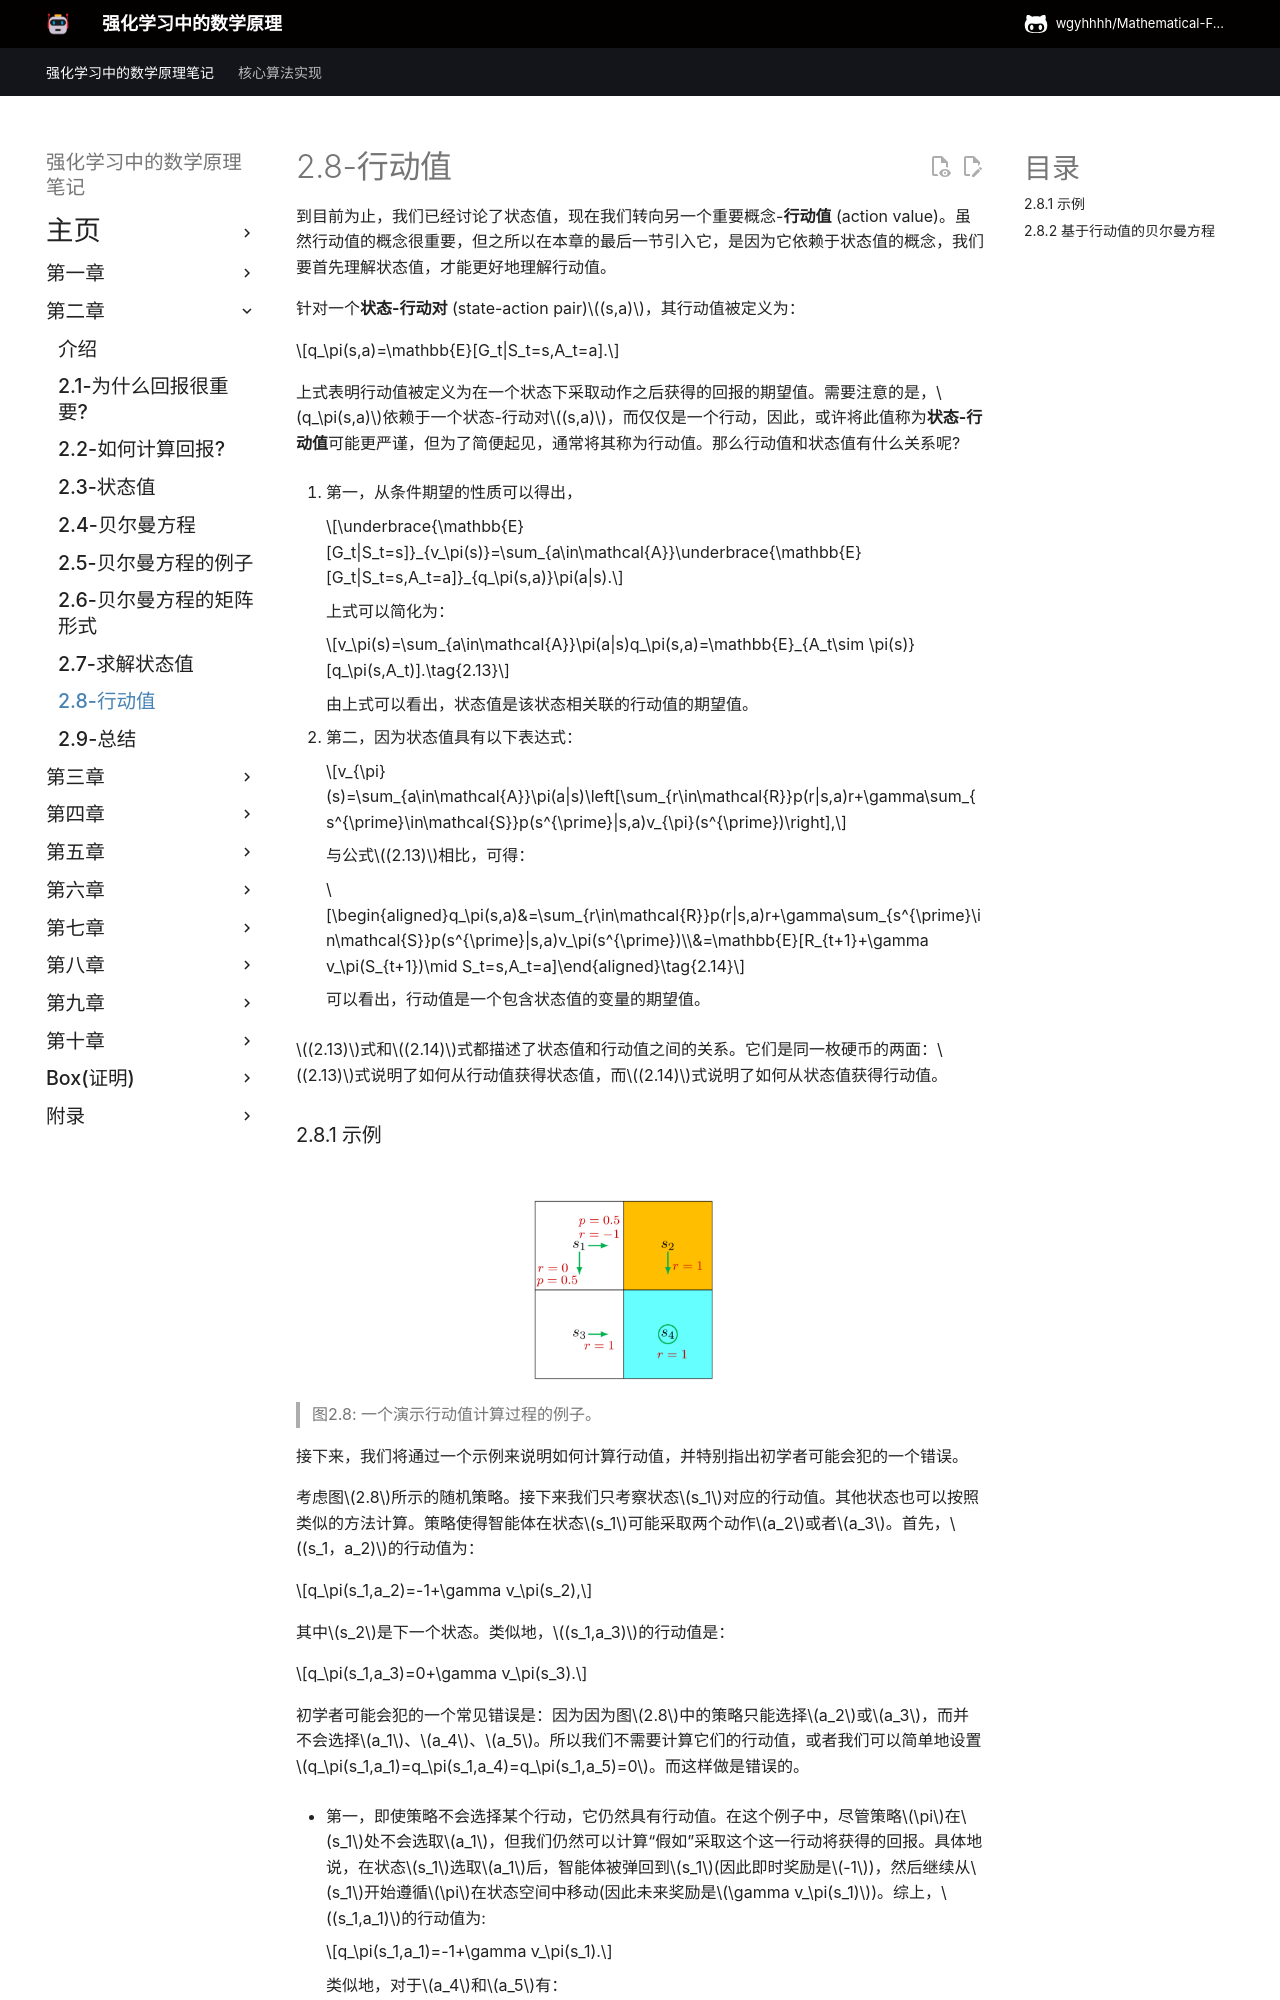

repository: wgyhhhh/Mathematical-Foundations-of-Reinforcement-Learning-Notes · page: Chapter-2/2-8/index.html · generator: mkdocs

## 2.8从状态值到行动值

在本章中，我们已经讨论了状态值，现在我们转向行动值，它表示在一个状态下采取动作的“价值”。虽然行动值的概念很重要，但之所以在本章最后一节引入它，是因为它在很大程度上依赖于状态价值的概念，在研究行动值之前首先理解状态值是很重要的。

状态-行动对$(s,a)$的行动值定义为：

$$q_\pi(s,a)=\mathbb{E}[G_t|S_t=s,A_t=a].$$

可以看出，行动值被定义为在一个状态下采取动作后可以获得的预期回报。必须注意的是，$q_\pi(s,a)$依赖于状态-行动对$(s,a)$，而不是单独的动作，此外，$q_\pi(s,a)$依赖于策略$\pi$，将此值称为状态-行动值可能更严格，但为了简单起见，通常将其称为行动值。

行动值和状态值之间的关系是什么?

1. 首先，从条件期望的性质可以得出，

    $$\underbrace{\mathbb{E}[G_t|S_t=s]}_{v_\pi(s)}=\sum_{a\in\mathcal{A}}\underbrace{\mathbb{E}[G_t|S_t=s,A_t=a]}_{q_\pi(s,a)}\pi(a|s).$$

    因此有，

    $$v_\pi(s)=\sum_{a\in\mathcal{A}}\pi(a|s)q_\pi(s,a).\tag{2.13}$$

    因此，状态值是与该状态相关联的行动值的期望。

2. 其次，由于状态值由下式给出：

    $$v_{\pi}(s)=\sum_{a\in\mathcal{A}}\pi(a|s)\left[\sum_{r\in\mathcal{R}}p(r|s,a)r+\gamma\sum_{s^{\prime}\in\mathcal{S}}p(s^{\prime}|s,a)v_{\pi}(s^{\prime})\right],$$

    与公式$(2.13)$相比,

    $$\begin{aligned}q_\pi(s,a)=\sum_{r\in\mathcal{R}}p(r|s,a)r+\gamma\sum_{s^{\prime}\in\mathcal{S}}p(s^{\prime}|s,a)v_\pi(s^{\prime}).\end{aligned}\tag{2.14}$$

    可以看出，行动值由两项组成。第一项是即时回报的平均值，第二项是未来回报的平均值。

$(2.13)$式和$(2.14)$式都描述了状态值和行动值之间的关系。它们是同一枚硬币的两面：$(2.13)$式说明了如何从行动值获得状态值，而$(2.14)$式说明了如何从状态值获得行动值。
